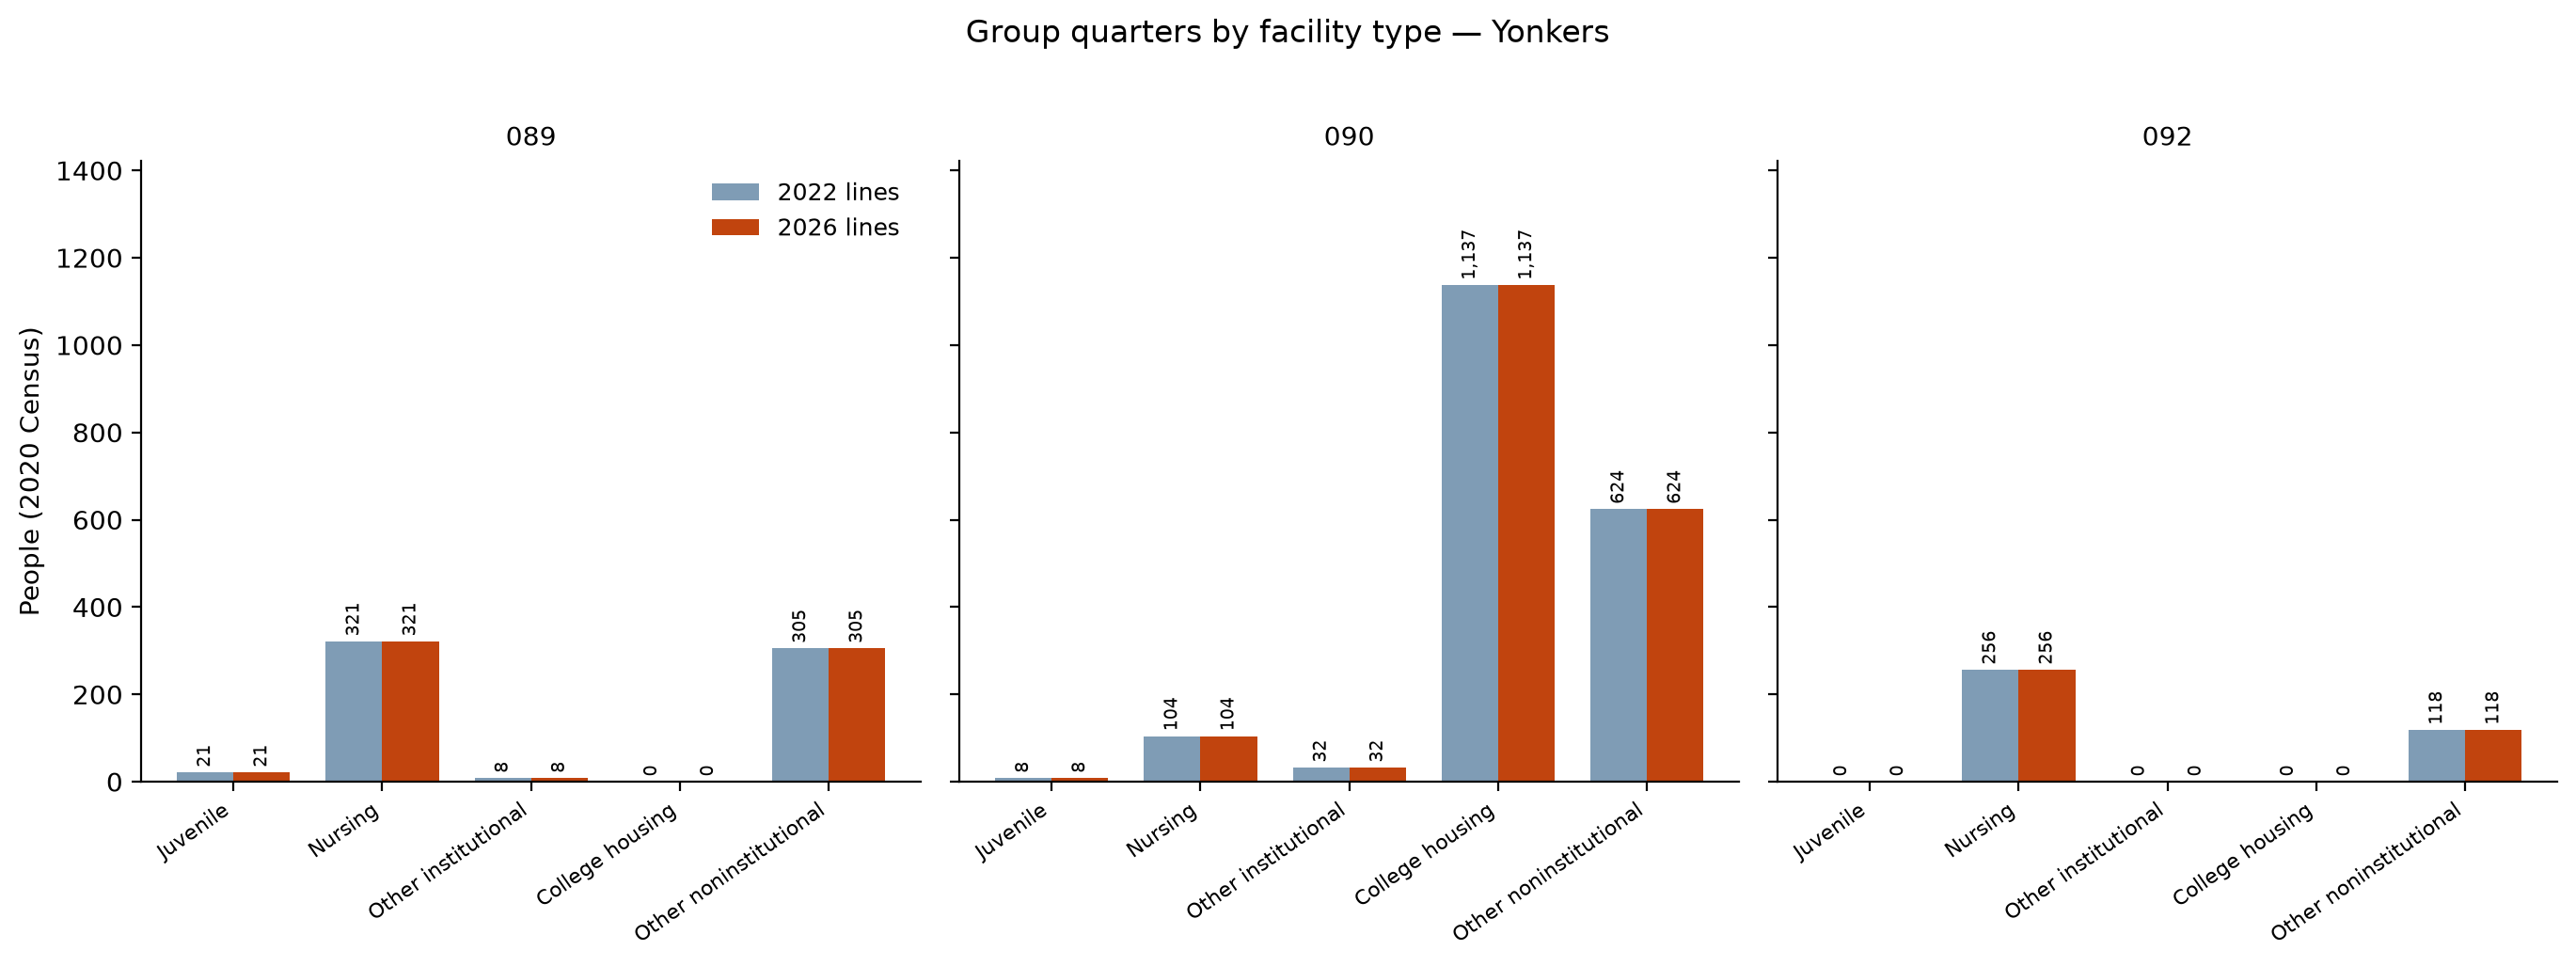

The data file committed next to this chart (first rows):
district, Juvenile (2022 lines), Nursing (2022 lines), Other institutional (2022 lines), College housing (2022 lines), Other noninstitutional (2022 lines), Juvenile (2026 lines), Nursing (2026 lines), Other institutional (2026 lines), College housing (2026 lines), Other noninstitutional (2026 lines)
089, 21, 321, 8, 0, 305, 21, 321, 8, 0, 305
090, 8, 104, 32, 1137, 624, 8, 104, 32, 1137, 624
092, 0, 256, 0, 0, 118, 0, 256, 0, 0, 118
